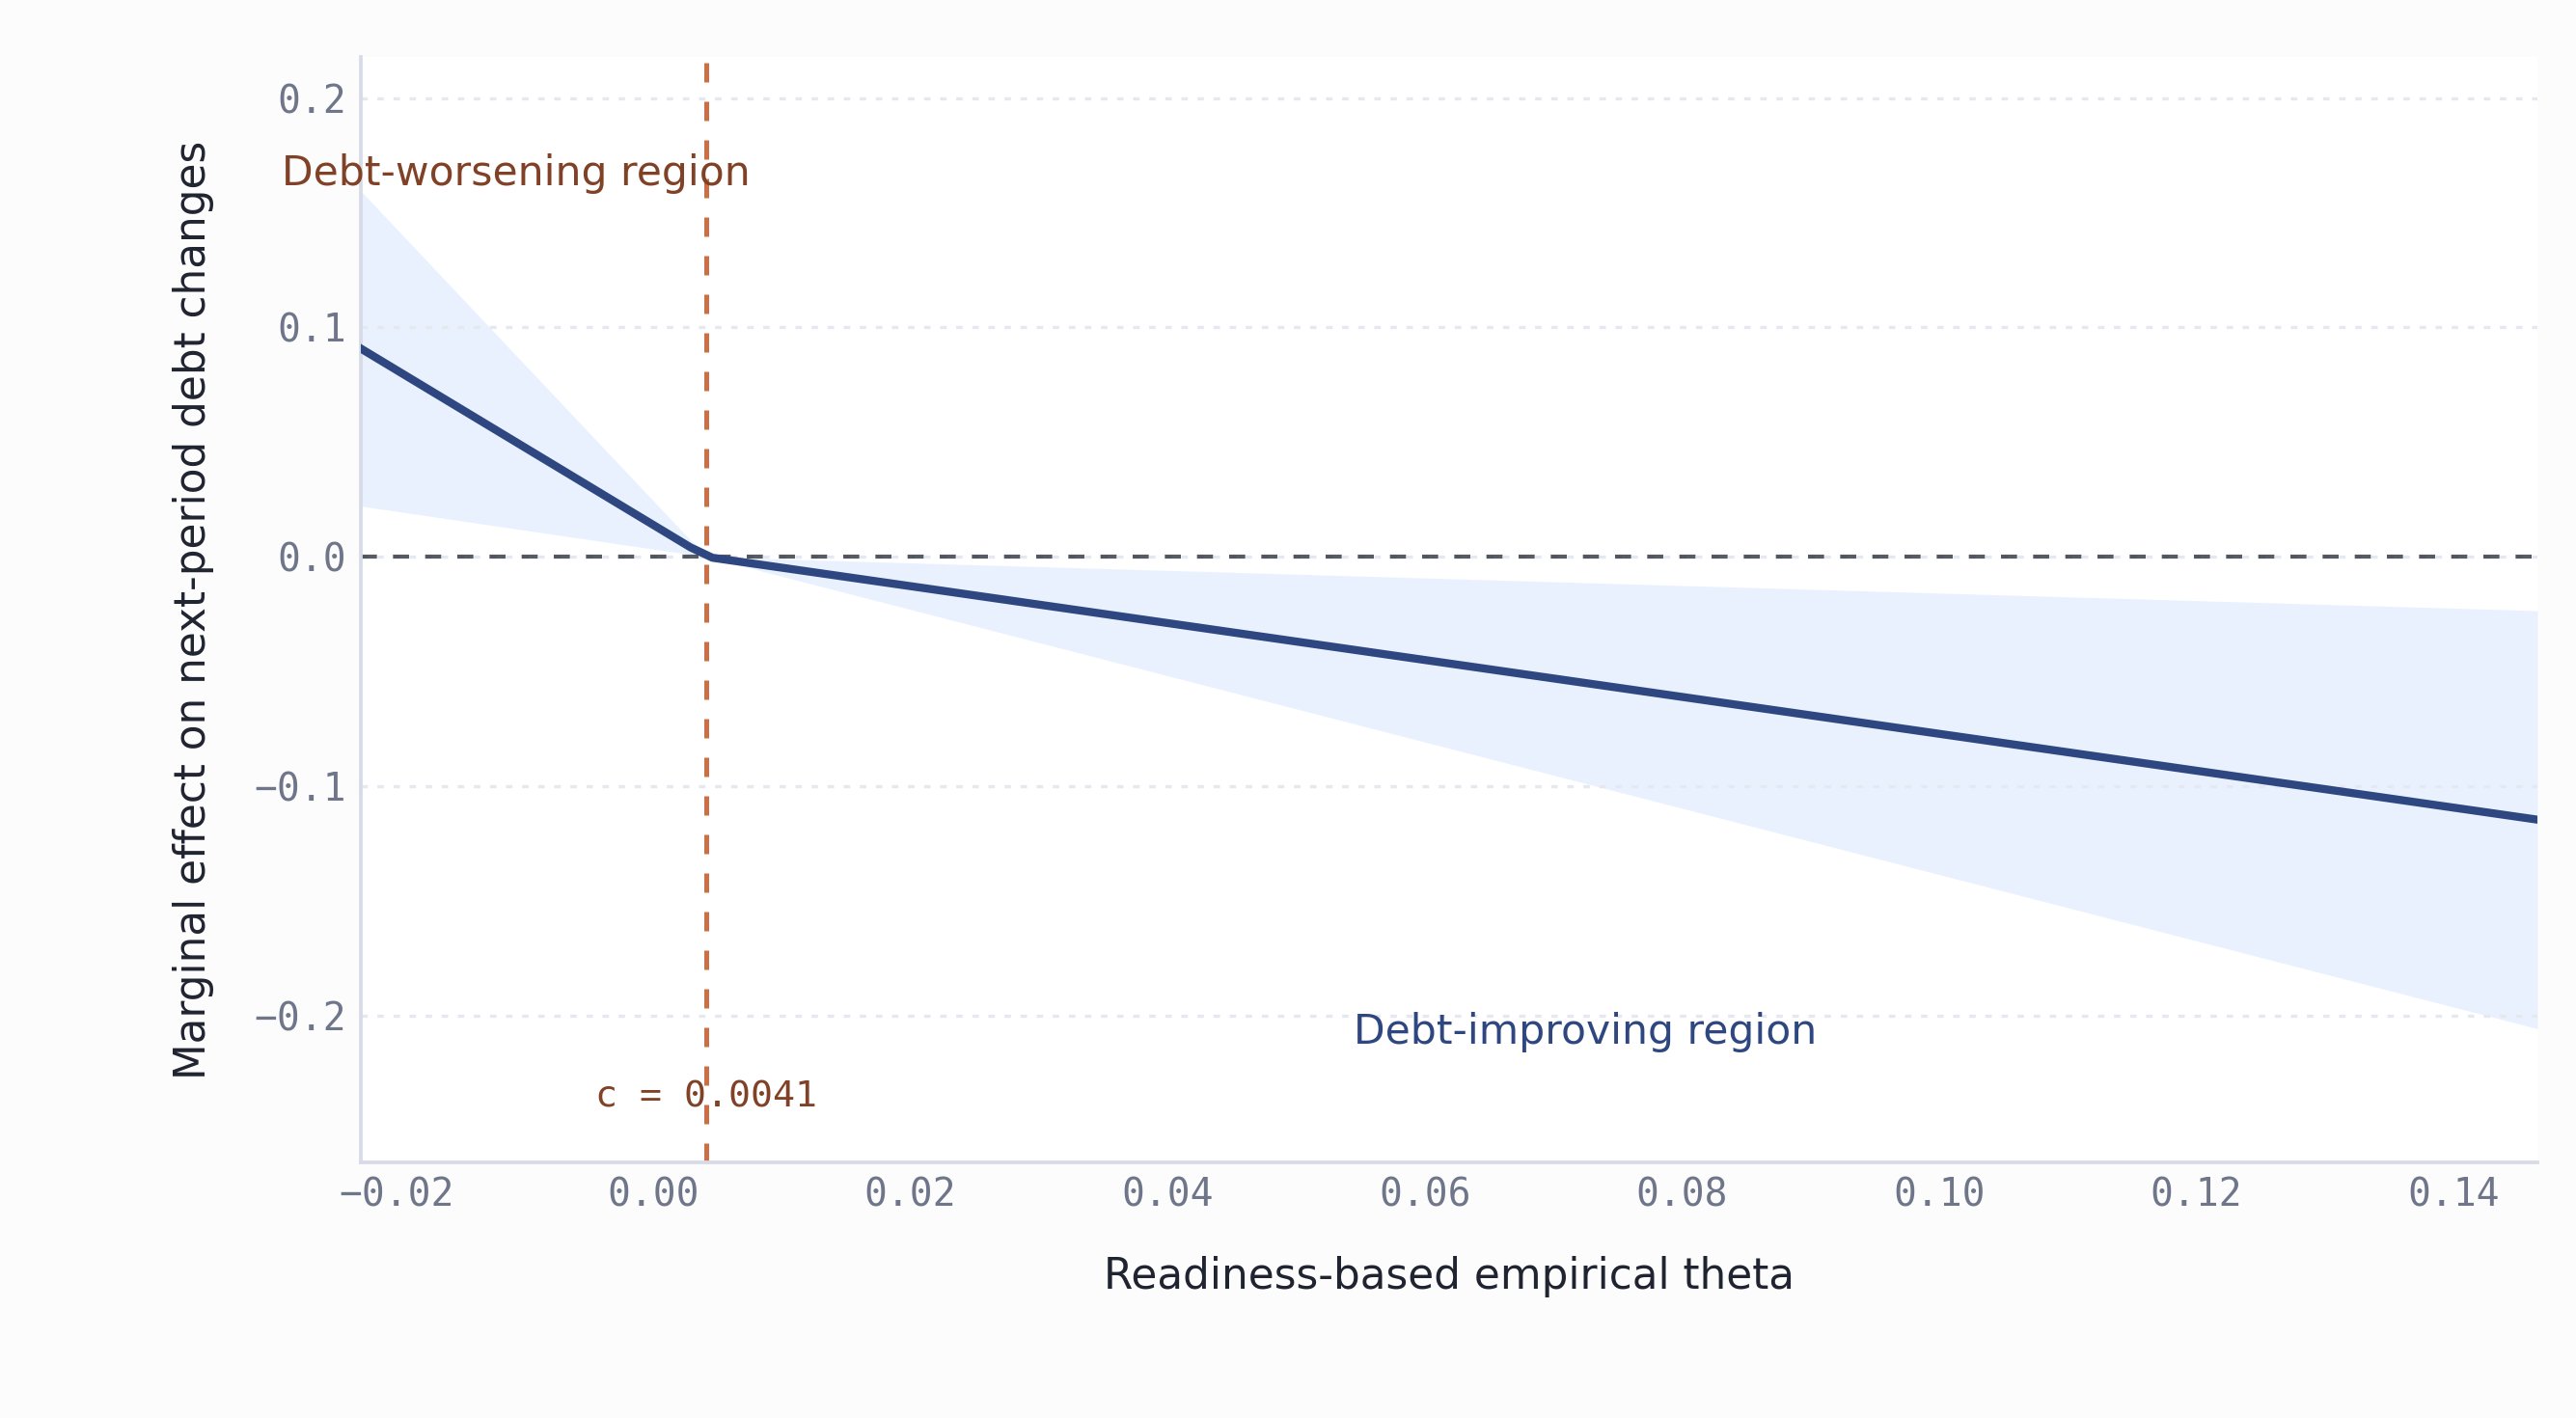

The file beside this chart, header and first rows:
grid_index, theta, cutoff, low_part, high_part, marginal_effect, se, ci_low, ci_high, a_coef, b_coef, N_model, N_countries
1, -0.02276, 0.004123, 0.02688, 0, 0.09086, 0.03506, 0.02214, 0.1596, 3.38, -0.8044, 1060, 60
2, -0.02105, 0.004123, 0.02517, 0, 0.08508, 0.03283, 0.02073, 0.1494, 3.38, -0.8044, 1060, 60
3, -0.01934, 0.004123, 0.02346, 0, 0.0793, 0.0306, 0.01932, 0.1393, 3.38, -0.8044, 1060, 60
4, -0.01763, 0.004123, 0.02175, 0, 0.07352, 0.02837, 0.01792, 0.1291, 3.38, -0.8044, 1060, 60
5, -0.01592, 0.004123, 0.02004, 0, 0.06773, 0.02614, 0.01651, 0.119, 3.38, -0.8044, 1060, 60
6, -0.01421, 0.004123, 0.01833, 0, 0.06195, 0.02391, 0.0151, 0.1088, 3.38, -0.8044, 1060, 60
7, -0.0125, 0.004123, 0.01662, 0, 0.05617, 0.02168, 0.01369, 0.09866, 3.38, -0.8044, 1060, 60
8, -0.01078, 0.004123, 0.01491, 0, 0.05039, 0.01945, 0.01228, 0.08851, 3.38, -0.8044, 1060, 60
9, -0.009075, 0.004123, 0.0132, 0, 0.04461, 0.01721, 0.01087, 0.07835, 3.38, -0.8044, 1060, 60
10, -0.007365, 0.004123, 0.01149, 0, 0.03883, 0.01498, 0.009463, 0.0682, 3.38, -0.8044, 1060, 60
11, -0.005655, 0.004123, 0.009778, 0, 0.03305, 0.01275, 0.008055, 0.05805, 3.38, -0.8044, 1060, 60
12, -0.003945, 0.004123, 0.008068, 0, 0.02727, 0.01052, 0.006646, 0.0479, 3.38, -0.8044, 1060, 60
13, -0.002235, 0.004123, 0.006358, 0, 0.02149, 0.008293, 0.005237, 0.03775, 3.38, -0.8044, 1060, 60
14, -0.0005246, 0.004123, 0.004648, 0, 0.01571, 0.006062, 0.003829, 0.02759, 3.38, -0.8044, 1060, 60
15, 0.001185, 0.004123, 0.002938, 0, 0.00993, 0.003832, 0.00242, 0.01744, 3.38, -0.8044, 1060, 60
16, 0.002895, 0.004123, 0.001228, 0, 0.00415, 0.001601, 0.001011, 0.007288, 3.38, -0.8044, 1060, 60
17, 0.004606, 0.004123, 0, 0.0004824, -0.000388, 0.0001575, -0.0006967, -0.00007935, 3.38, -0.8044, 1060, 60
18, 0.006316, 0.004123, 0, 0.002192, -0.001764, 0.0007158, -0.003166, -0.0003606, 3.38, -0.8044, 1060, 60
19, 0.008026, 0.004123, 0, 0.003903, -0.003139, 0.001274, -0.005636, -0.0006419, 3.38, -0.8044, 1060, 60
20, 0.009736, 0.004123, 0, 0.005613, -0.004515, 0.001832, -0.008106, -0.0009232, 3.38, -0.8044, 1060, 60
21, 0.01145, 0.004123, 0, 0.007323, -0.00589, 0.002391, -0.01058, -0.001205, 3.38, -0.8044, 1060, 60
22, 0.01316, 0.004123, 0, 0.009033, -0.007266, 0.002949, -0.01305, -0.001486, 3.38, -0.8044, 1060, 60
23, 0.01487, 0.004123, 0, 0.01074, -0.008641, 0.003507, -0.01552, -0.001767, 3.38, -0.8044, 1060, 60
24, 0.01658, 0.004123, 0, 0.01245, -0.01002, 0.004065, -0.01798, -0.002048, 3.38, -0.8044, 1060, 60
25, 0.01829, 0.004123, 0, 0.01416, -0.01139, 0.004624, -0.02045, -0.00233, 3.38, -0.8044, 1060, 60
26, 0.02, 0.004123, 0, 0.01587, -0.01277, 0.005182, -0.02292, -0.002611, 3.38, -0.8044, 1060, 60
27, 0.02171, 0.004123, 0, 0.01758, -0.01414, 0.00574, -0.02539, -0.002892, 3.38, -0.8044, 1060, 60
28, 0.02342, 0.004123, 0, 0.01929, -0.01552, 0.006298, -0.02786, -0.003174, 3.38, -0.8044, 1060, 60
29, 0.02513, 0.004123, 0, 0.021, -0.01689, 0.006857, -0.03033, -0.003455, 3.38, -0.8044, 1060, 60
30, 0.02684, 0.004123, 0, 0.02271, -0.01827, 0.007415, -0.0328, -0.003736, 3.38, -0.8044, 1060, 60
31, 0.02855, 0.004123, 0, 0.02442, -0.01965, 0.007973, -0.03527, -0.004017, 3.38, -0.8044, 1060, 60
32, 0.03026, 0.004123, 0, 0.02613, -0.02102, 0.008532, -0.03774, -0.004299, 3.38, -0.8044, 1060, 60
33, 0.03197, 0.004123, 0, 0.02784, -0.0224, 0.00909, -0.04021, -0.00458, 3.38, -0.8044, 1060, 60
34, 0.03368, 0.004123, 0, 0.02955, -0.02377, 0.009648, -0.04268, -0.004861, 3.38, -0.8044, 1060, 60
35, 0.03539, 0.004123, 0, 0.03126, -0.02515, 0.01021, -0.04515, -0.005143, 3.38, -0.8044, 1060, 60
36, 0.0371, 0.004123, 0, 0.03297, -0.02652, 0.01076, -0.04762, -0.005424, 3.38, -0.8044, 1060, 60
37, 0.03881, 0.004123, 0, 0.03468, -0.0279, 0.01132, -0.05009, -0.005705, 3.38, -0.8044, 1060, 60
38, 0.04052, 0.004123, 0, 0.03639, -0.02927, 0.01188, -0.05256, -0.005986, 3.38, -0.8044, 1060, 60
39, 0.04223, 0.004123, 0, 0.0381, -0.03065, 0.01244, -0.05503, -0.006268, 3.38, -0.8044, 1060, 60
40, 0.04394, 0.004123, 0, 0.03981, -0.03202, 0.013, -0.0575, -0.006549, 3.38, -0.8044, 1060, 60
41, 0.04565, 0.004123, 0, 0.04152, -0.0334, 0.01356, -0.05997, -0.00683, 3.38, -0.8044, 1060, 60
42, 0.04736, 0.004123, 0, 0.04323, -0.03478, 0.01411, -0.06244, -0.007112, 3.38, -0.8044, 1060, 60
43, 0.04907, 0.004123, 0, 0.04494, -0.03615, 0.01467, -0.06491, -0.007393, 3.38, -0.8044, 1060, 60
44, 0.05078, 0.004123, 0, 0.04665, -0.03753, 0.01523, -0.06738, -0.007674, 3.38, -0.8044, 1060, 60
45, 0.05249, 0.004123, 0, 0.04836, -0.0389, 0.01579, -0.06985, -0.007955, 3.38, -0.8044, 1060, 60
46, 0.0542, 0.004123, 0, 0.05007, -0.04028, 0.01635, -0.07232, -0.008237, 3.38, -0.8044, 1060, 60
47, 0.05591, 0.004123, 0, 0.05178, -0.04165, 0.01691, -0.07479, -0.008518, 3.38, -0.8044, 1060, 60
48, 0.05762, 0.004123, 0, 0.05349, -0.04303, 0.01746, -0.07726, -0.008799, 3.38, -0.8044, 1060, 60
49, 0.05933, 0.004123, 0, 0.0552, -0.0444, 0.01802, -0.07973, -0.009081, 3.38, -0.8044, 1060, 60
50, 0.06104, 0.004123, 0, 0.05691, -0.04578, 0.01858, -0.0822, -0.009362, 3.38, -0.8044, 1060, 60
51, 0.06275, 0.004123, 0, 0.05862, -0.04716, 0.01914, -0.08467, -0.009643, 3.38, -0.8044, 1060, 60
52, 0.06446, 0.004123, 0, 0.06033, -0.04853, 0.0197, -0.08714, -0.009925, 3.38, -0.8044, 1060, 60
53, 0.06617, 0.004123, 0, 0.06204, -0.04991, 0.02026, -0.08961, -0.01021, 3.38, -0.8044, 1060, 60
54, 0.06788, 0.004123, 0, 0.06375, -0.05128, 0.02081, -0.09208, -0.01049, 3.38, -0.8044, 1060, 60
55, 0.06959, 0.004123, 0, 0.06546, -0.05266, 0.02137, -0.09455, -0.01077, 3.38, -0.8044, 1060, 60
56, 0.0713, 0.004123, 0, 0.06717, -0.05403, 0.02193, -0.09702, -0.01105, 3.38, -0.8044, 1060, 60
57, 0.07301, 0.004123, 0, 0.06888, -0.05541, 0.02249, -0.09949, -0.01133, 3.38, -0.8044, 1060, 60
58, 0.07472, 0.004123, 0, 0.07059, -0.05678, 0.02305, -0.102, -0.01161, 3.38, -0.8044, 1060, 60
59, 0.07643, 0.004123, 0, 0.0723, -0.05816, 0.0236, -0.1044, -0.01189, 3.38, -0.8044, 1060, 60
60, 0.07814, 0.004123, 0, 0.07402, -0.05953, 0.02416, -0.1069, -0.01217, 3.38, -0.8044, 1060, 60
... 40 more rows
